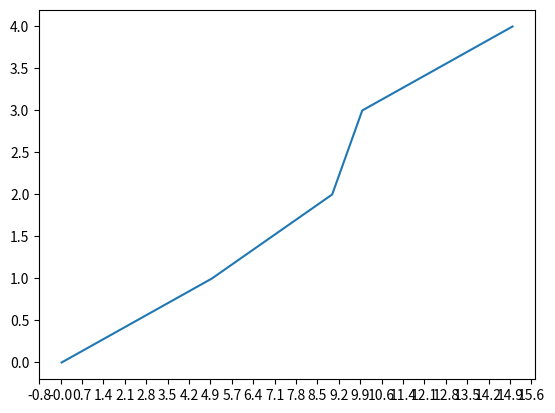

Write Python code to recreate this figure.
import numpy as np
import matplotlib.pyplot as plt
import matplotlib.ticker as ticker

x = [0,5,9,10,15]
y = [0,1,2,3,4]
fig, ax = plt.subplots()
ax.plot(x,y)
start, end = ax.get_xlim()
ax.xaxis.set_ticks(np.arange(start, end, 0.712123))
ax.xaxis.set_major_formatter(ticker.FormatStrFormatter('%0.1f'))
plt.show()
